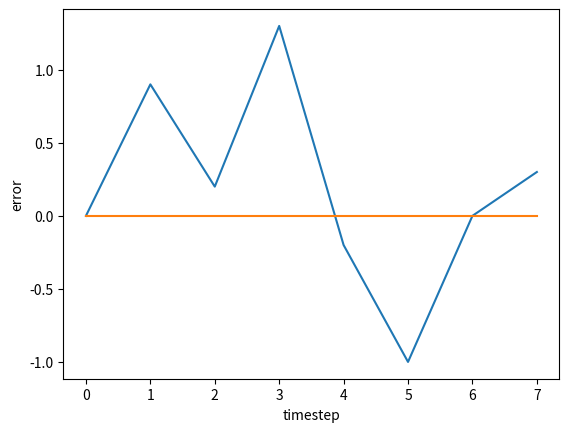

Generate this figure with matplotlib:
import matplotlib.pyplot as plt

def plotError(errorVec):
    zeroVec=[]
    contVec=[]

    for i in range(len(errorVec)):
        zeroVec.append(0)
        contVec.append(i)
        
    plt.plot(contVec,errorVec,contVec,zeroVec)
    plt.ylabel('error')
    plt.xlabel('timestep')
    plt.show()

plotError([0,0.9,0.2,1.3,-0.2,-1,0,0.3])
